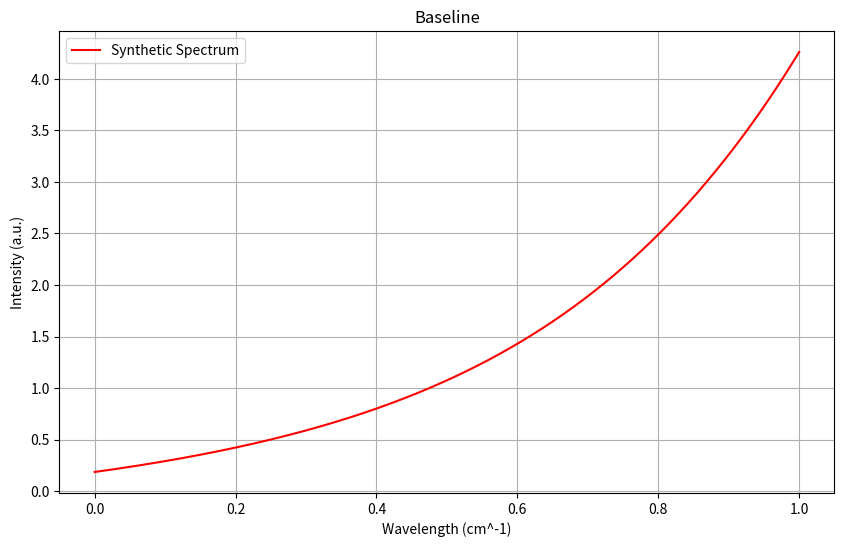

This figure's Python source:
# 1. INPUT PARAMETERS
import numpy as np
import matplotlib.pyplot as plt

class SpectraParameters:
    def __init__(self, pixels, poly_order_range, num_peaks_range, snr_range, cosmic_ray_prob, num_spectra, wavelengths, spectrum):
        self.pixels = pixels
        self.poly_order_range = poly_order_range
        self.num_peaks_range = num_peaks_range
        self.snr_range = snr_range
        self.cosmic_ray_prob = cosmic_ray_prob
        self.num_spectra = num_spectra
        self.wavelengths = np.linspace(0, 1, self.pixels)
               
# Define parameter ranges
pixels = 1024
poly_order_range = (3, 10)
num_peaks_range = (2, 5)
snr_range = (10, 100)
cosmic_ray_prob = 0.1
num_spectra = 50

# Generate synthetic wavelengths & spectrum
wavelengths = np.linspace(0, 1, pixels)
spectrum = np.zeros(pixels)

# Create instance of SpectraParameters
spectra_params = SpectraParameters(
    pixels=1024,
    poly_order_range=poly_order_range,
    num_peaks_range=num_peaks_range,
    snr_range=snr_range,
    cosmic_ray_prob=cosmic_ray_prob,
    num_spectra=num_spectra,
    wavelengths=wavelengths,
    spectrum=spectrum,
)

class SyntheticRamanSpectrum:
    def __init__(self, pixels, poly_order_range, num_peaks_range, snr_range, cosmic_ray_prob, num_spectra):
        self.pixels = pixels
        self.poly_order_range = poly_order_range
        self.num_peaks_range = num_peaks_range
        self.snr_range = snr_range
        self.cosmic_ray_prob = cosmic_ray_prob
        self.num_spectra = num_spectra
        self.wavelengths = np.linspace(0, 1, self.pixels)
        self.spectrum = self.generate_spectrum()

    def generate_spectrum(self):
        # Generate baseline using a polynomial
        poly_order = np.random.randint(self.poly_order_range[0], self.poly_order_range[1] + 1)
        baseline_coefficients = np.random.rand(poly_order + 1)
        baseline = np.polyval(baseline_coefficients, self.wavelengths)
        
        return baseline

# Create synthetic spectrum
synthetic_spectrum = SyntheticRamanSpectrum(pixels, poly_order_range, num_peaks_range, snr_range, cosmic_ray_prob, num_spectra)

# Plot baseline
plt.figure(figsize=(10, 6))
plt.plot(synthetic_spectrum.wavelengths, synthetic_spectrum.spectrum, color= 'red', label='Synthetic Spectrum')
plt.xlabel('Wavelength (cm^-1)')
plt.ylabel('Intensity (a.u.)')
plt.title('Baseline')
plt.legend()
plt.grid(True)
plt.show()